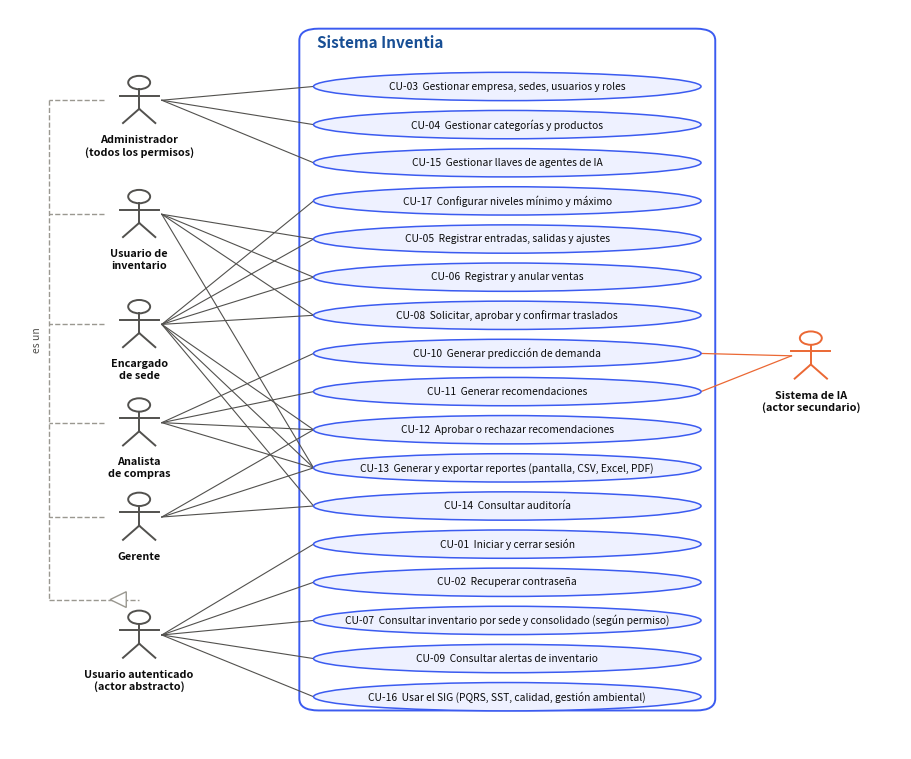

Source code (Python): (Note: this script raises an exception after producing the figure.)
"""Figura: diagrama general de casos de uso (UML) de Inventia. Se dibuja a mano para controlar el trazado.

    python casos_de_uso.py        # escribe casos_de_uso.png junto a este archivo
"""
from pathlib import Path

import matplotlib
matplotlib.use("Agg")
import matplotlib.pyplot as plt
from matplotlib.patches import Ellipse, Polygon, Rectangle, FancyBboxPatch

AZUL, AZUL_CL, GRIS, TEXTO, NARANJA = "#3b5bf0", "#eef1ff", "#52514e", "#0b0b0b", "#eb6834"

CASOS = [  # (id, texto, actores)
    ("CU-03", "Gestionar empresa, sedes, usuarios y roles", ["adm"]),
    ("CU-04", "Gestionar categorías y productos", ["adm"]),
    ("CU-15", "Gestionar llaves de agentes de IA", ["adm"]),
    ("CU-17", "Configurar niveles mínimo y máximo", ["enc"]),
    ("CU-05", "Registrar entradas, salidas y ajustes", ["usu", "enc"]),
    ("CU-06", "Registrar y anular ventas", ["usu", "enc"]),
    ("CU-08", "Solicitar, aprobar y confirmar traslados", ["usu", "enc"]),
    ("CU-10", "Generar predicción de demanda", ["ana", "ia"]),
    ("CU-11", "Generar recomendaciones", ["ana", "ia"]),
    ("CU-12", "Aprobar o rechazar recomendaciones", ["enc", "ana", "ger"]),
    ("CU-13", "Generar y exportar reportes (pantalla, CSV, Excel, PDF)", ["usu", "enc", "ana", "ger"]),
    ("CU-14", "Consultar auditoría", ["enc", "ger"]),
    ("CU-01", "Iniciar y cerrar sesión", ["aut"]),
    ("CU-02", "Recuperar contraseña", ["aut"]),
    ("CU-07", "Consultar inventario por sede y consolidado (según permiso)", ["aut"]),
    ("CU-09", "Consultar alertas de inventario", ["aut"]),
    ("CU-16", "Usar el SIG (PQRS, SST, calidad, gestión ambiental)", ["aut"]),
]
ACTORES = {  # clave: (x, y, etiqueta)
    "adm": (1.2, 1.0, "Administrador\n(todos los permisos)"),
    "usu": (1.2, 3.9, "Usuario de\ninventario"),
    "enc": (1.2, 6.7, "Encargado\nde sede"),
    "ana": (1.2, 9.2, "Analista\nde compras"),
    "ger": (1.2, 11.6, "Gerente"),
    "aut": (1.2, 14.6, "Usuario autenticado\n(actor abstracto)"),
    "ia": (11.6, 7.5, "Sistema de IA\n(actor secundario)"),
}
X_CU, ANCHO, ALTO, PASO = 6.9, 6.0, 0.62, 1.0

fig, ax = plt.subplots(figsize=(11.5, 9.6))
ax.set_xlim(-0.8, 13.0); ax.set_ylim(17.4, -1.4); ax.axis("off")
ax.add_patch(FancyBboxPatch((3.7, -0.9), 6.4, 17.3, boxstyle="round,pad=0.02,rounding_size=0.3", fc="none", ec=AZUL, lw=1.4))
ax.text(3.95, -0.55, "Sistema Inventia", color="#184f95", fontsize=11, fontweight="bold", va="center")

y_cu = {}
for i, (cid, txt, _) in enumerate(CASOS):
    y = 0.55 + i * 0.97
    y_cu[cid] = y
    ax.add_patch(Ellipse((X_CU, y), ANCHO, ALTO + 0.1, fc=AZUL_CL, ec=AZUL, lw=1.1, zorder=3))
    ax.text(X_CU, y, f"{cid}  {txt}", ha="center", va="center", fontsize=7.4, color=TEXTO, zorder=4)

def actor(clave):
    x, y, etiqueta = ACTORES[clave]
    color = NARANJA if clave == "ia" else GRIS
    ax.add_patch(plt.Circle((x, y - 0.55), 0.17, fc="white", ec=color, lw=1.4, zorder=5))
    ax.plot([x, x], [y - 0.38, y + 0.12], color=color, lw=1.4, zorder=5)
    ax.plot([x - 0.3, x + 0.3], [y - 0.22, y - 0.22], color=color, lw=1.4, zorder=5)
    ax.plot([x, x - 0.25], [y + 0.12, y + 0.48], color=color, lw=1.4, zorder=5)
    ax.plot([x, x + 0.25], [y + 0.12, y + 0.48], color=color, lw=1.4, zorder=5)
    ax.text(x, y + 0.78, etiqueta, ha="center", va="top", fontsize=7.8, color=TEXTO, fontweight="bold", zorder=5)
for k in ACTORES:
    actor(k)

# asociaciones
for cid, _, acts in CASOS:
    for a in acts:
        ax_, ay_, _ = ACTORES[a]
        if a == "ia":
            ax.plot([X_CU + ANCHO / 2, ax_ - 0.3], [y_cu[cid], ay_ - 0.1], color=NARANJA, lw=0.9, zorder=1)
        else:
            ax.plot([ax_ + 0.35, X_CU - ANCHO / 2], [ay_ - 0.1, y_cu[cid]], color=GRIS, lw=0.8, zorder=1)

# generalización: roles -> usuario autenticado (codo por el borde izquierdo)
xg = -0.2
yaut = ACTORES["aut"][1] - 0.5
for r in ("adm", "usu", "enc", "ana", "ger"):
    x, y, _ = ACTORES[r]
    ax.plot([x - 0.55, xg], [y - 0.1, y - 0.1], color="#9a9890", lw=1, ls="--", zorder=1)
ax.plot([xg, xg], [ACTORES["adm"][1] - 0.1, yaut - 0.5], color="#9a9890", lw=1, ls="--", zorder=1)
ax.plot([xg, ACTORES["aut"][0]], [yaut - 0.5, yaut - 0.5], color="#9a9890", lw=1, ls="--", zorder=1)
ax.add_patch(Polygon([[ACTORES["aut"][0] - 0.45, yaut - 0.5], [ACTORES["aut"][0] - 0.2, yaut - 0.7], [ACTORES["aut"][0] - 0.2, yaut - 0.3]],
                     closed=True, fc="white", ec="#9a9890", lw=1, zorder=2))
ax.text(xg - 0.1, 7.0, "es un", rotation=90, ha="right", va="center", fontsize=7.5, color="#52514e")

out = Path(__file__).with_name("casos_de_uso.png")
fig.savefig(out, dpi=200, bbox_inches="tight", facecolor="white")
print(out)
